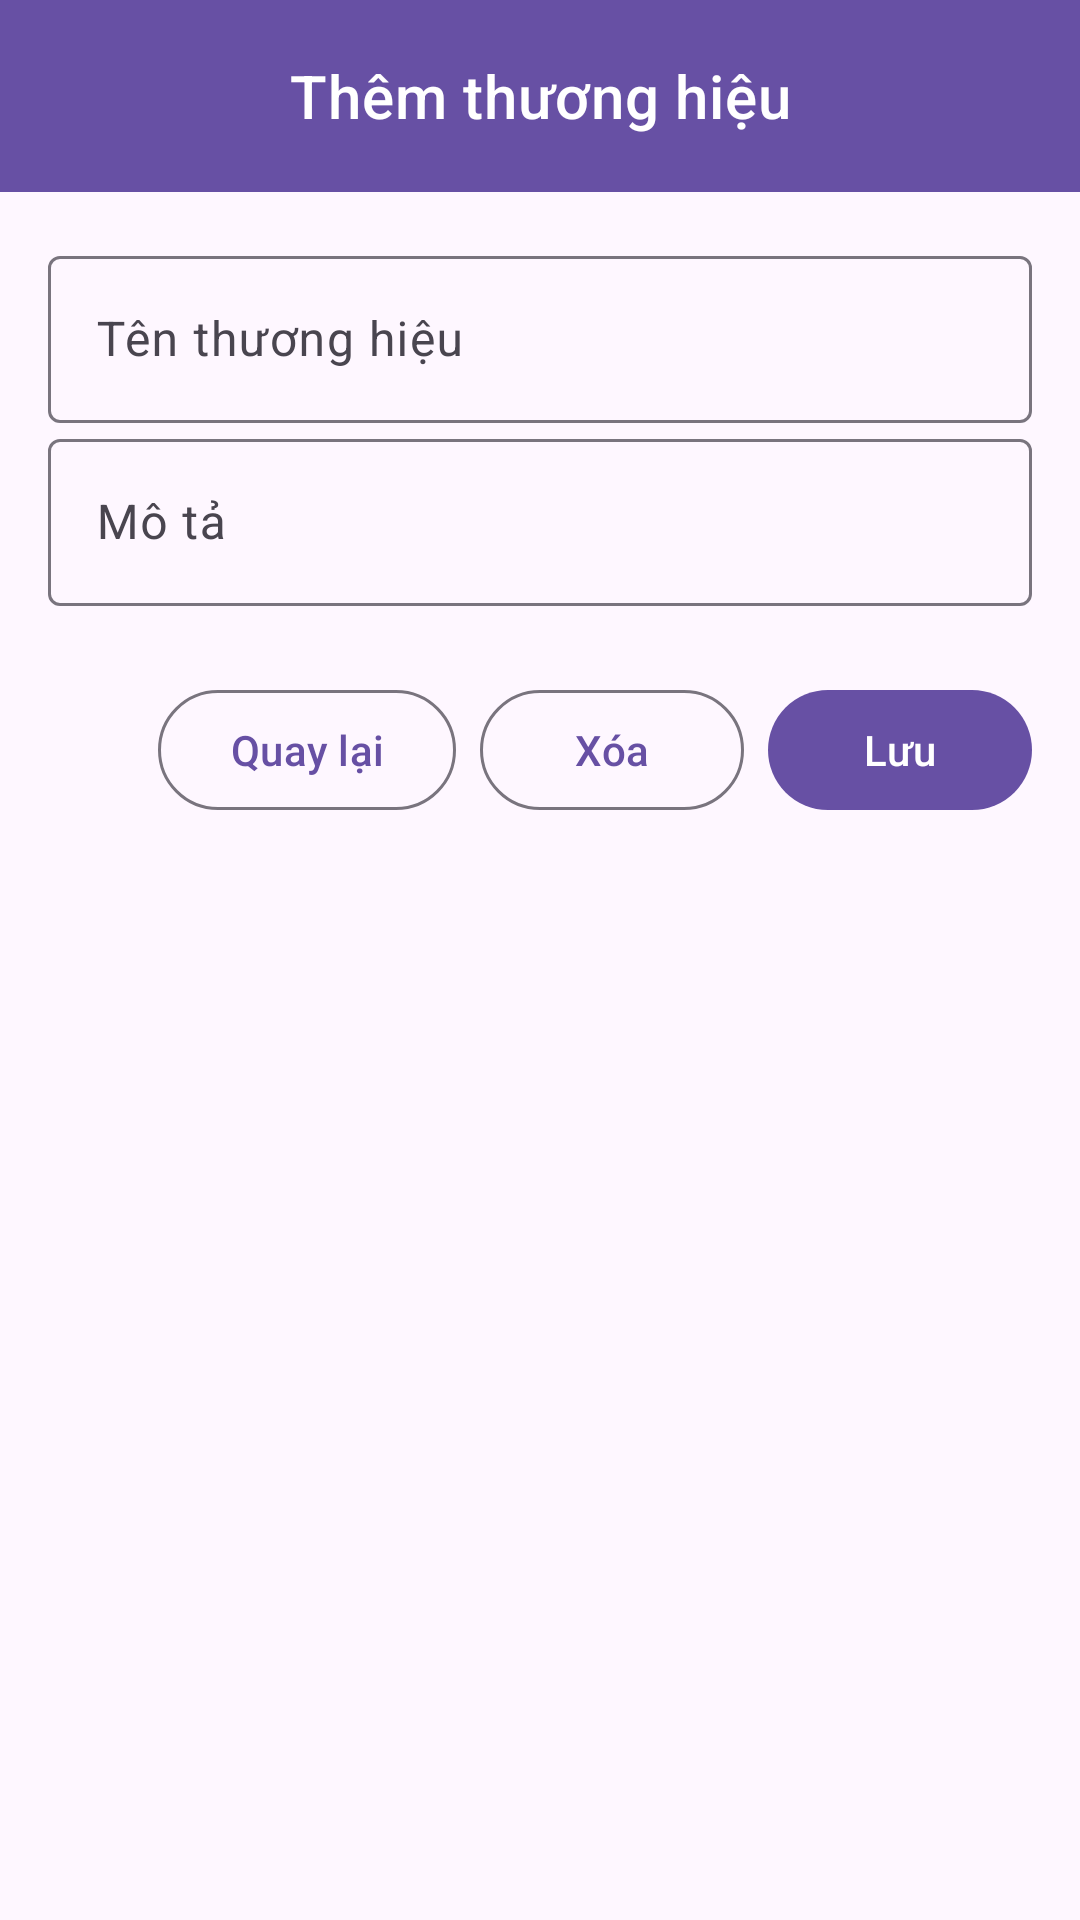

Layout XML and referenced resources for this Android screen:
<!-- AndroidManifest.xml: application theme Theme.Material3.DayNight.NoActionBar -->
<!-- res/layout/activity_brand_form.xml -->
<?xml version="1.0" encoding="utf-8"?>
<androidx.constraintlayout.widget.ConstraintLayout
    xmlns:android="http://schemas.android.com/apk/res/android"
    xmlns:app="http://schemas.android.com/apk/res-auto"
    xmlns:tools="http://schemas.android.com/tools"
    android:layout_width="match_parent"
    android:layout_height="match_parent"
    tools:context="ui.admin.brand.BrandFormActivity">
    <com.google.android.material.appbar.MaterialToolbar
        android:id="@+id/toolbarBrandForm"
        android:layout_width="0dp"
        android:layout_height="?attr/actionBarSize"
        app:title="Thêm thương hiệu"
        app:titleCentered="true"
        app:navigationIcon="@drawable/ic_arrow_back"
        app:layout_constraintTop_toTopOf="parent"
        app:layout_constraintStart_toStartOf="parent"
        app:layout_constraintEnd_toEndOf="parent"

        style="@style/Widget.MaterialComponents.Toolbar.Primary" />
    <ScrollView
        android:id="@+id/scrollView"
        android:layout_width="0dp"
        android:layout_height="0dp"
        android:fillViewport="true"
        app:layout_constraintTop_toBottomOf="@id/toolbarBrandForm"
        app:layout_constraintBottom_toBottomOf="parent"
        app:layout_constraintStart_toStartOf="parent"
        app:layout_constraintEnd_toEndOf="parent">

        <LinearLayout
            android:layout_width="match_parent"
            android:layout_height="wrap_content"
            android:orientation="vertical"
            android:padding="16dp"> <com.google.android.material.textfield.TextInputLayout
            android:id="@+id/layoutBrandName"
            android:layout_width="match_parent"
            android:layout_height="wrap_content"
            android:hint="Tên thương hiệu">

            <com.google.android.material.textfield.TextInputEditText
                android:id="@+id/edtBrandName"
                android:layout_width="match_parent"
                android:layout_height="wrap_content" />
        </com.google.android.material.textfield.TextInputLayout>

            <com.google.android.material.textfield.TextInputLayout
                android:id="@+id/layoutBrandDescription"
                android:layout_width="match_parent"
                android:layout_height="wrap_content"
                android:hint="Mô tả">

                <com.google.android.material.textfield.TextInputEditText
                    android:id="@+id/edtBrandDescription"
                    android:layout_width="match_parent"
                    android:layout_height="wrap_content" />
            </com.google.android.material.textfield.TextInputLayout>

            <LinearLayout
                android:orientation="horizontal"
                android:gravity="end"
                android:layout_width="match_parent"
                android:layout_height="wrap_content"
                android:layout_marginTop="24dp">

                <com.google.android.material.button.MaterialButton
                    android:id="@+id/btnBackToList"
                    android:text="Quay lại"
                    style="?attr/materialButtonOutlinedStyle"
                    android:layout_width="wrap_content"
                    android:layout_height="wrap_content"
                    android:layout_marginEnd="8dp"/>

                <com.google.android.material.button.MaterialButton
                    android:id="@+id/btnDeleteBrand"
                    android:text="Xóa"
                    style="?attr/materialButtonOutlinedStyle"
                    android:layout_width="wrap_content"
                    android:layout_height="wrap_content"
                    android:layout_marginEnd="8dp"/>

                <com.google.android.material.button.MaterialButton
                    android:id="@+id/btnSaveBrand"
                    android:text="Lưu"
                    android:layout_width="wrap_content"
                    android:layout_height="wrap_content"/>
            </LinearLayout>
        </LinearLayout>
    </ScrollView>
</androidx.constraintlayout.widget.ConstraintLayout>
<!-- resources referenced by this layout -->
<resources>

</resources>
